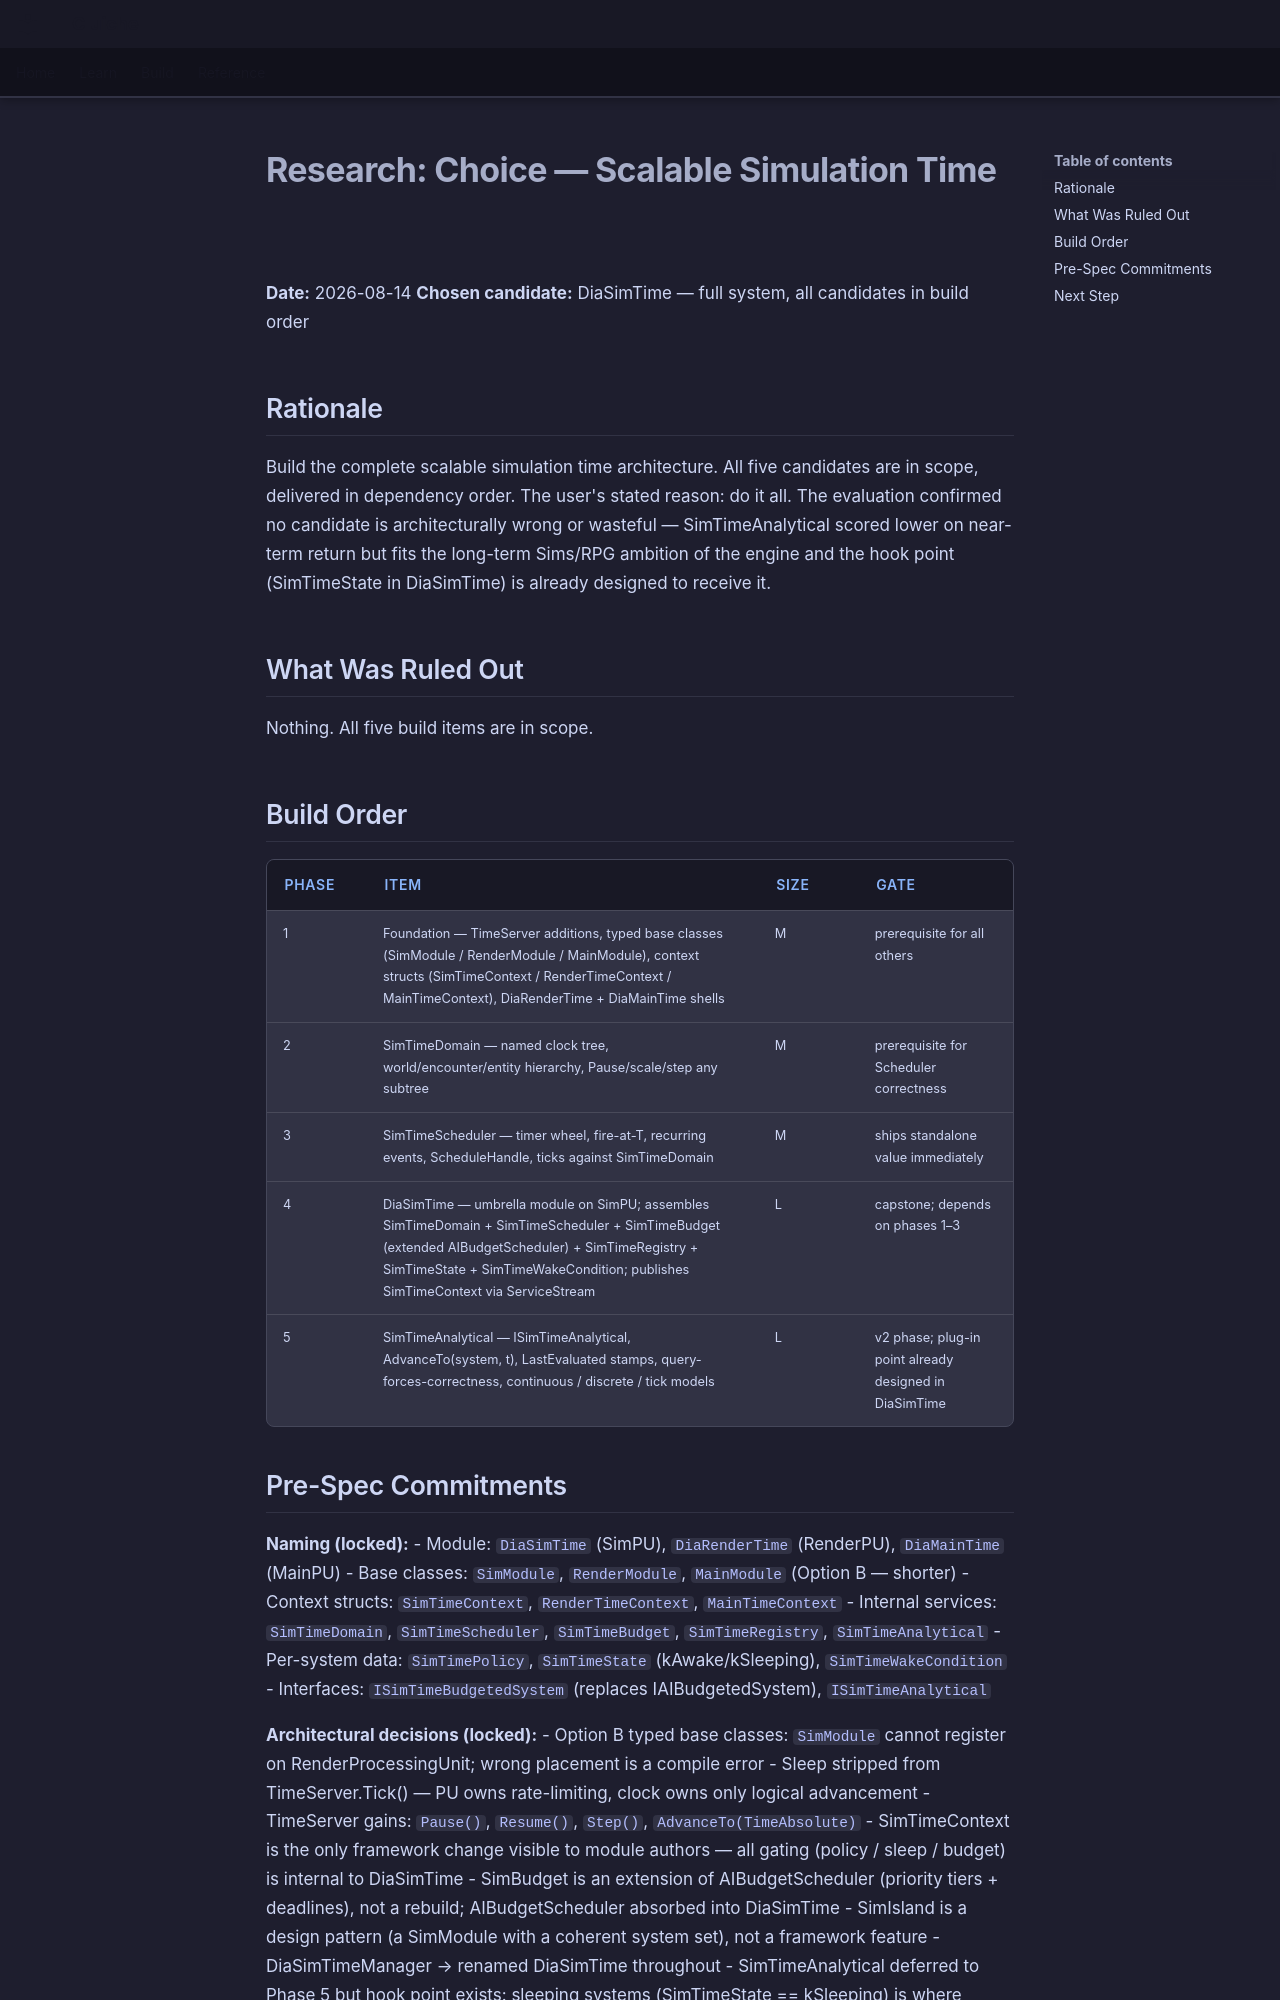

repository: LenihanConor/Cluiche · page: research/scalab_sim_time/choose/index.html · generator: mkdocs

# Research: Choice — Scalable Simulation Time

**Date:** 2026-08-14
**Chosen candidate:** DiaSimTime — full system, all candidates in build order

## Rationale

Build the complete scalable simulation time architecture. All five candidates are in scope, delivered in dependency order. The user's stated reason: do it all. The evaluation confirmed no candidate is architecturally wrong or wasteful — SimTimeAnalytical scored lower on near-term return but fits the long-term Sims/RPG ambition of the engine and the hook point (SimTimeState in DiaSimTime) is already designed to receive it.

## What Was Ruled Out

Nothing. All five build items are in scope.

## Build Order

| Phase | Item | Size | Gate |
|---|---|---|---|
| 1 | Foundation — TimeServer additions, typed base classes (SimModule / RenderModule / MainModule), context structs (SimTimeContext / RenderTimeContext / MainTimeContext), DiaRenderTime + DiaMainTime shells | M | prerequisite for all others |
| 2 | SimTimeDomain — named clock tree, world/encounter/entity hierarchy, Pause/scale/step any subtree | M | prerequisite for Scheduler correctness |
| 3 | SimTimeScheduler — timer wheel, fire-at-T, recurring events, ScheduleHandle, ticks against SimTimeDomain | M | ships standalone value immediately |
| 4 | DiaSimTime — umbrella module on SimPU; assembles SimTimeDomain + SimTimeScheduler + SimTimeBudget (extended AIBudgetScheduler) + SimTimeRegistry + SimTimeState + SimTimeWakeCondition; publishes SimTimeContext via ServiceStream | L | capstone; depends on phases 1–3 |
| 5 | SimTimeAnalytical — ISimTimeAnalytical, AdvanceTo(system, t), LastEvaluated stamps, query-forces-correctness, continuous / discrete / tick models | L | v2 phase; plug-in point already designed in DiaSimTime |
